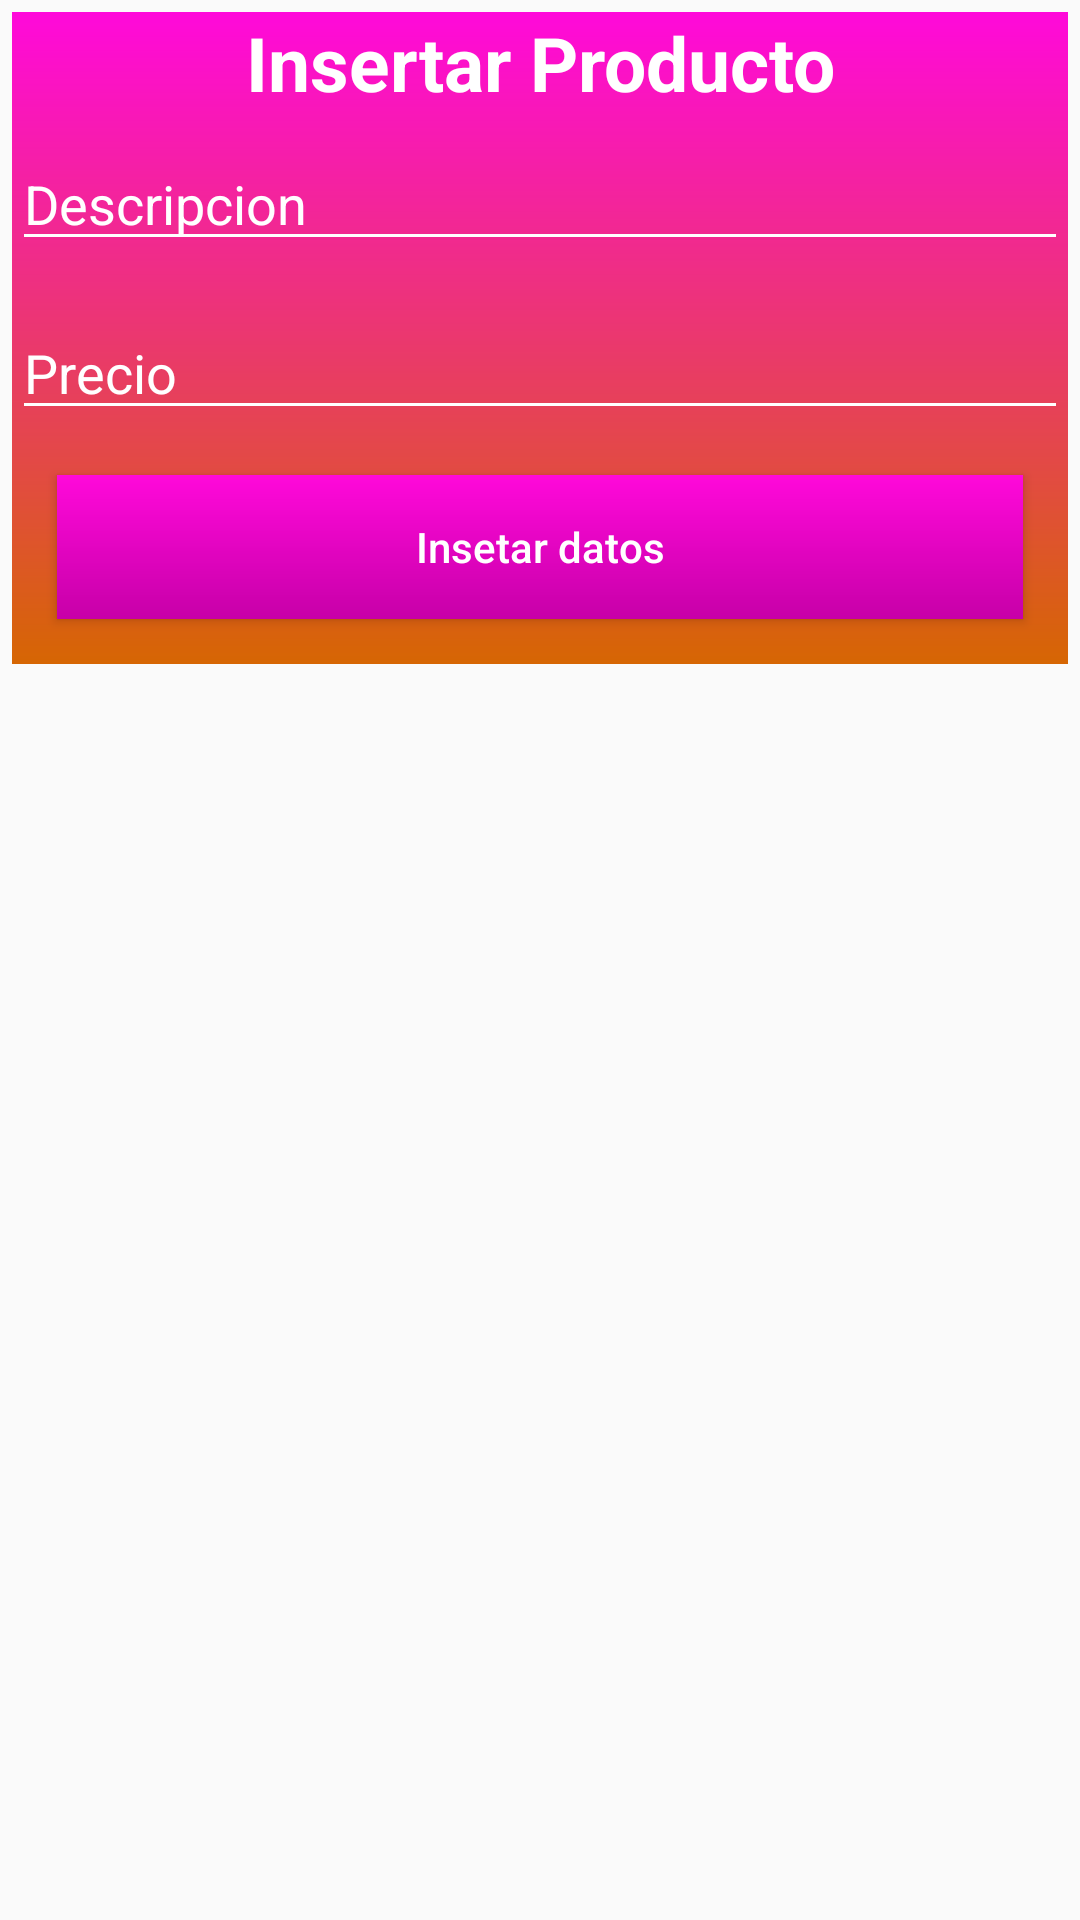

This screen was rendered from an Android layout file. Write that file and the resources it references.
<!-- AndroidManifest.xml: application theme AppTheme -->
<!-- res/layout/insertar.xml -->
<?xml version="1.0" encoding="utf-8"?>
<RelativeLayout
    xmlns:android="http://schemas.android.com/apk/res/android" android:layout_width="match_parent"
    android:layout_height="match_parent">

    <LinearLayout
        android:id="@+id/linerInsertar"
        android:layout_width="match_parent"
        android:layout_height="wrap_content"
        android:layout_margin="4dp"
        android:background="@drawable/fondo"
        android:orientation="vertical">


        <TextView
            android:layout_width="match_parent"
            android:layout_height="wrap_content"
            android:textColor="@color/colorWhite"
            android:text="Insertar Producto"
            android:textStyle="bold"
            android:textAlignment="center"
            android:textSize="25sp"/>
        <EditText
            android:id="@+id/txtDescrip"
            android:layout_width="match_parent"
            android:hint="Descripcion"
            android:layout_marginTop="8dp"
            android:inputType="text"
            android:backgroundTint="@color/colorWhite"
            android:textColorHint="@color/colorWhite"
            android:textColor="@color/colorWhite"
            android:layout_height="wrap_content"/>
        <EditText
            android:id="@+id/txtPrecioo"
            android:hint="Precio"
            android:inputType="numberDecimal"
            android:backgroundTint="@color/colorWhite"
            android:textColorHint="@color/colorWhite"
            android:textColor="@color/colorWhite"
            android:layout_marginTop="15dp"
            android:layout_width="match_parent"
            android:layout_height="wrap_content"/>

        <Button
            android:id="@+id/insertar"
            android:layout_width="match_parent"
            android:layout_height="wrap_content"
            android:layout_margin="15dp"
            android:background="@drawable/buttom"
            android:textColor="@color/colorWhite"
            android:textAllCaps="false"
            android:text="Insetar datos"/>

    </LinearLayout>

</RelativeLayout>
<!-- resources referenced by this layout -->
<resources>
  <color name="colorWhite">#ffffff</color>
  <!-- drawable buttom (drawable) -->
  <?xml version="1.0" encoding="utf-8"?>
  <shape xmlns:android="http://schemas.android.com/apk/res/android">
      <gradient android:angle="90"
          android:startColor="@color/colorPrimaryDark"
          android:endColor="@color/colorPrimary">
      </gradient>
  </shape>
  <!-- drawable fondo (drawable) -->
  <?xml version="1.0" encoding="utf-8"?>
  <shape xmlns:android="http://schemas.android.com/apk/res/android">
      <gradient
          android:angle="270"
          android:startColor="@color/colorPrimary"
          android:endColor="@color/colorAccent"/>
  </shape>
  <style name="AppTheme" parent="Theme.AppCompat.Light.NoActionBar">
          
          <item name="colorPrimary">@color/colorPrimary</item>
          <item name="colorPrimaryDark">@color/colorPrimaryDark</item>
          <item name="colorAccent">@color/colorAccent</item>
      </style>
  <color name="colorPrimaryDark">#c700a8</color>
  <color name="colorPrimary">#ff09da</color>
  <color name="colorAccent">#d66603</color>
</resources>
